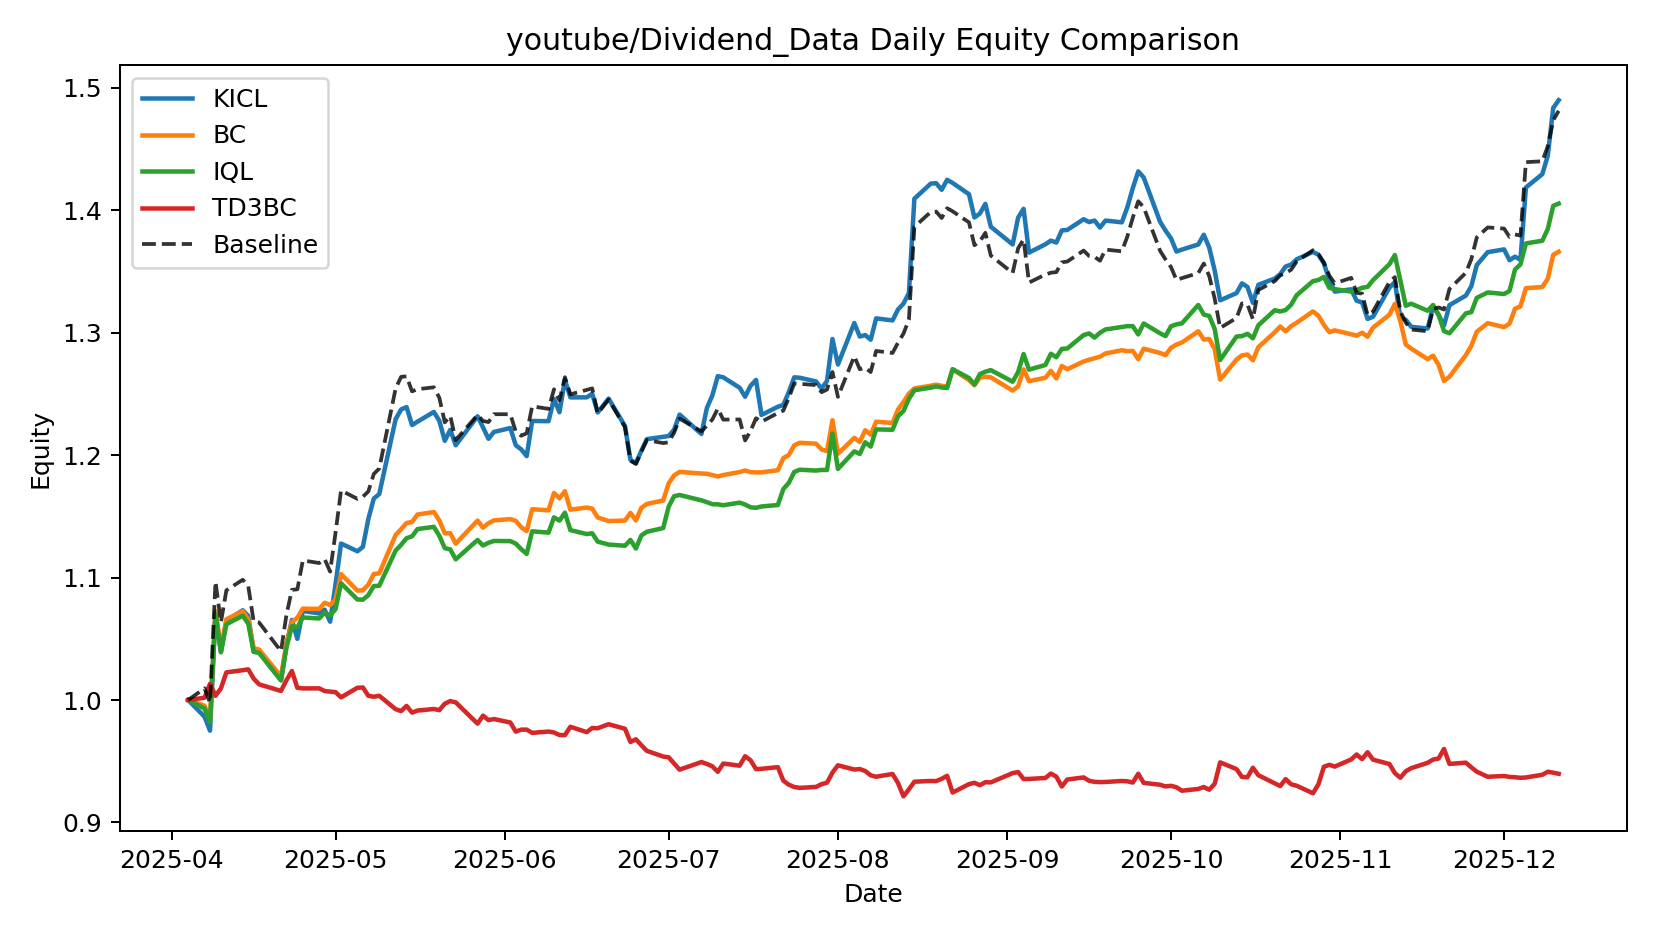

Data behind this chart, as committed beside it:
date, KICL, BC, IQL, TD3BC, Baseline
2025-04-04, 1.0, 1.0, 1.0, 1.0, 1.0
2025-04-07, 0.9864, 0.9954, 0.9931, 1.002, 1.01
2025-04-08, 0.975, 0.9843, 0.9817, 1.013, 0.9978
2025-04-09, 1.072, 1.073, 1.07, 1.003, 1.097
2025-04-10, 1.039, 1.042, 1.039, 1.01, 1.064
2025-04-11, 1.065, 1.066, 1.062, 1.023, 1.09
2025-04-14, 1.073, 1.073, 1.069, 1.024, 1.098
2025-04-15, 1.069, 1.066, 1.062, 1.025, 1.093
2025-04-16, 1.039, 1.042, 1.039, 1.017, 1.064
2025-04-17, 1.039, 1.041, 1.038, 1.013, 1.063
2025-04-21, 1.016, 1.019, 1.016, 1.007, 1.04
2025-04-22, 1.045, 1.046, 1.043, 1.016, 1.07
2025-04-23, 1.065, 1.064, 1.06, 1.024, 1.09
2025-04-24, 1.05, 1.067, 1.059, 1.01, 1.09
2025-04-25, 1.073, 1.075, 1.067, 1.009, 1.114
2025-04-28, 1.071, 1.074, 1.067, 1.01, 1.112
2025-04-29, 1.074, 1.079, 1.071, 1.007, 1.115
2025-04-30, 1.064, 1.078, 1.069, 1.007, 1.105
2025-05-01, 1.095, 1.082, 1.074, 1.006, 1.137
2025-05-02, 1.128, 1.103, 1.095, 1.002, 1.171
2025-05-05, 1.122, 1.089, 1.082, 1.01, 1.164
2025-05-06, 1.125, 1.09, 1.082, 1.01, 1.166
2025-05-07, 1.148, 1.094, 1.086, 1.003, 1.17
2025-05-08, 1.165, 1.103, 1.093, 1.003, 1.185
2025-05-09, 1.168, 1.103, 1.093, 1.003, 1.189
2025-05-12, 1.229, 1.135, 1.122, 0.9925, 1.255
2025-05-13, 1.237, 1.14, 1.127, 0.991, 1.264
2025-05-14, 1.239, 1.145, 1.132, 0.9952, 1.264
2025-05-15, 1.225, 1.145, 1.134, 0.9897, 1.252
2025-05-16, 1.227, 1.152, 1.14, 0.9914, 1.254
2025-05-19, 1.235, 1.154, 1.141, 0.9927, 1.255
2025-05-20, 1.228, 1.147, 1.134, 0.9917, 1.247
2025-05-21, 1.212, 1.136, 1.124, 0.997, 1.227
2025-05-22, 1.221, 1.136, 1.123, 0.9991, 1.232
2025-05-23, 1.208, 1.128, 1.115, 0.9981, 1.212
2025-05-27, 1.232, 1.147, 1.131, 0.9807, 1.233
2025-05-28, 1.223, 1.141, 1.126, 0.9873, 1.228
2025-05-29, 1.213, 1.144, 1.128, 0.9836, 1.227
2025-05-30, 1.219, 1.147, 1.13, 0.9844, 1.233
2025-06-02, 1.222, 1.148, 1.13, 0.9817, 1.233
2025-06-03, 1.208, 1.146, 1.128, 0.9742, 1.219
2025-06-04, 1.205, 1.141, 1.123, 0.9758, 1.216
2025-06-05, 1.199, 1.138, 1.119, 0.9758, 1.218
2025-06-06, 1.228, 1.156, 1.138, 0.9732, 1.24
2025-06-09, 1.228, 1.155, 1.137, 0.9743, 1.238
2025-06-10, 1.246, 1.169, 1.149, 0.9735, 1.254
2025-06-11, 1.235, 1.165, 1.147, 0.9714, 1.245
2025-06-12, 1.261, 1.171, 1.153, 0.9713, 1.264
2025-06-13, 1.247, 1.156, 1.139, 0.9781, 1.25
2025-06-16, 1.247, 1.157, 1.136, 0.9738, 1.253
2025-06-17, 1.25, 1.156, 1.136, 0.9772, 1.255
2025-06-18, 1.235, 1.149, 1.129, 0.9769, 1.234
2025-06-20, 1.246, 1.146, 1.127, 0.9802, 1.245
2025-06-23, 1.224, 1.147, 1.126, 0.9765, 1.223
2025-06-24, 1.196, 1.153, 1.131, 0.9657, 1.195
2025-06-25, 1.194, 1.147, 1.124, 0.9679, 1.193
2025-06-26, 1.204, 1.157, 1.134, 0.9631, 1.203
2025-06-27, 1.213, 1.16, 1.137, 0.9585, 1.212
2025-06-30, 1.215, 1.163, 1.14, 0.9538, 1.21
2025-07-01, 1.216, 1.177, 1.158, 0.9532, 1.211
... 114 more rows
